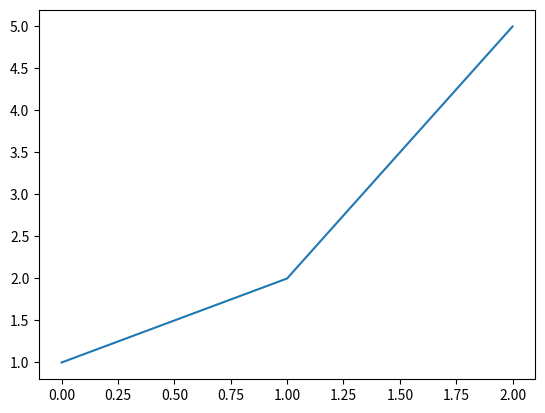

The matplotlib source for this figure:
import numpy as np
import matplotlib.pyplot as plt


x = [0, 1, 2]
y = [1, 2, 5]


plt.plot(x, y)


# plt.xlabel('x')  
# plt.ylabel('y')  
# plt.grid(color='gray', linestyle='--', linewidth=0.5)  
# plt.axis('equal')
# plt.legend()


plt.show()
